Run: headless pygame with SDL's dummy video driver; simulated clock (each Clock.tick advances the game by its frame time, no real sleeping); random seed 0; keys injected as events and as key.get_pressed() state; no mouse input.
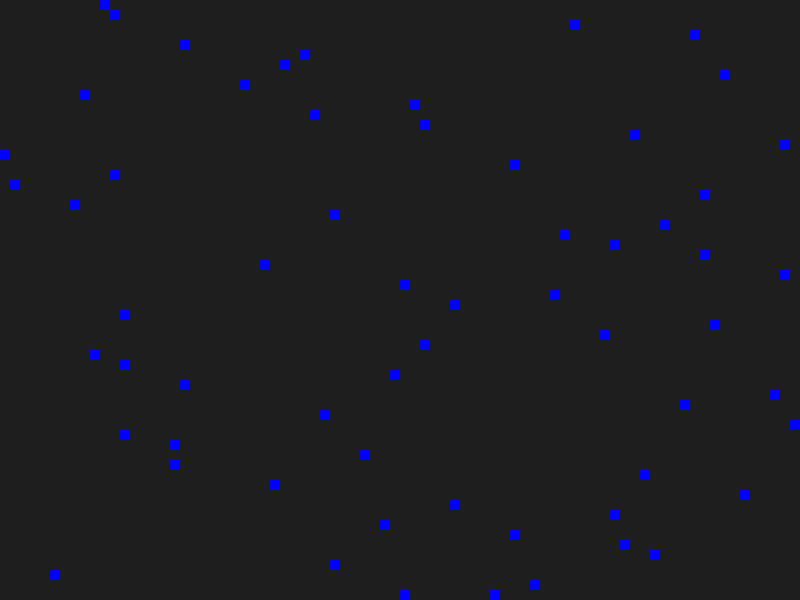
Frame 1 of 4 · flips 1–60 · no input
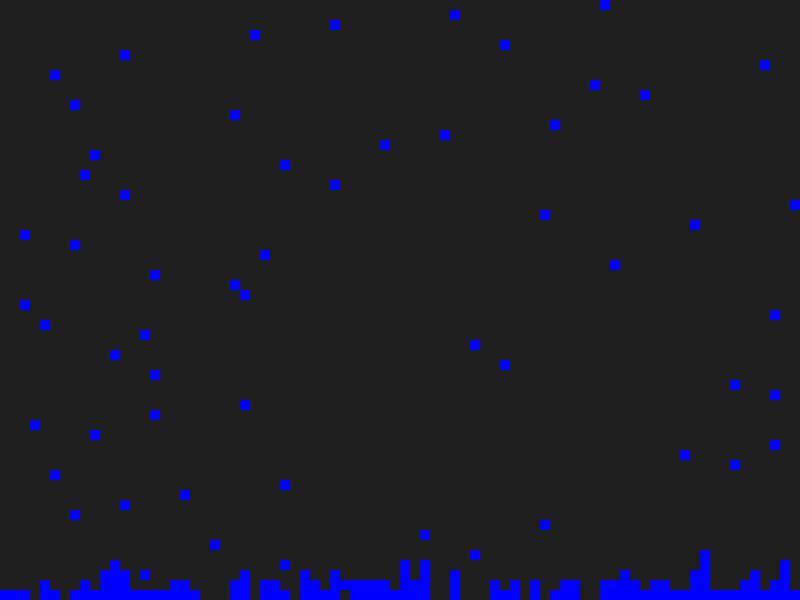
Frame 2 of 4 · flips 61–180 · tapped SPACE, RETURN · held RIGHT (→), D
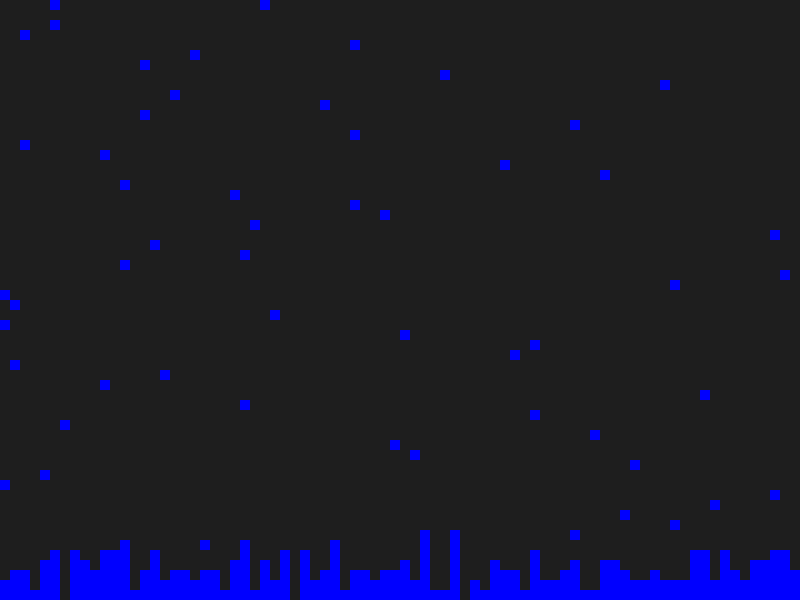
Frame 3 of 4 · flips 181–300 · held DOWN (↓), S
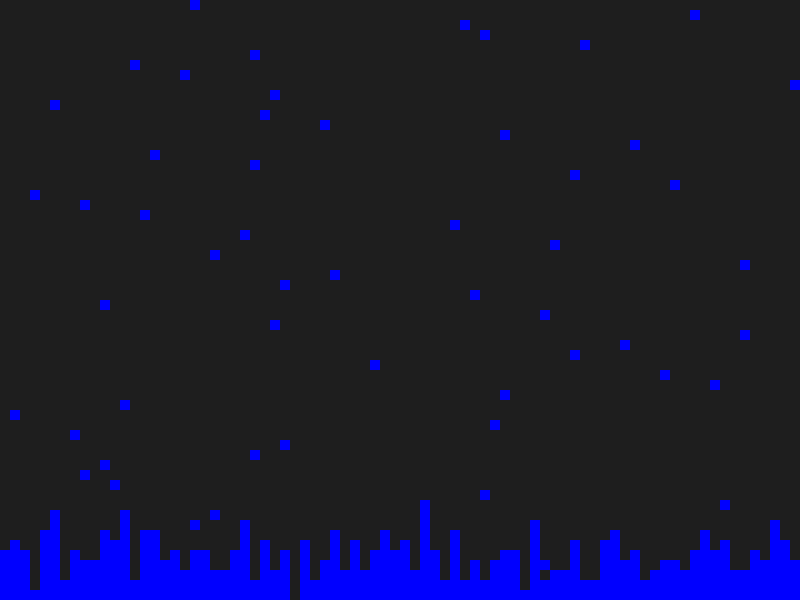
Frame 4 of 4 · flips 301–420 · held LEFT (←), A, UP (↑), W

The pygame program that drew these frames:

import pygame
import random

# Initialisation de Pygame
pygame.init()

# Dimensions de la fenêtre
LARGEUR = 800
HAUTEUR = 600
TAILLE_CELLULE = 10

# Couleurs
COULEUR_FOND = (30, 30, 30)
COULEUR_LIQUIDE = (0, 0, 255)

# Création de la fenêtre
fenetre = pygame.display.set_mode((LARGEUR, HAUTEUR))
pygame.display.set_caption("Simulation de Liquide")

# Fonction pour dessiner le liquide
def dessiner_liquide(liquide):
    fenetre.fill(COULEUR_FOND)
    for cellule in liquide:
        pygame.draw.rect(fenetre, COULEUR_LIQUIDE, (cellule[0] * TAILLE_CELLULE, cellule[1] * TAILLE_CELLULE, TAILLE_CELLULE, TAILLE_CELLULE))
    pygame.display.flip()

# Fonction pour mettre à jour la position du liquide
def mettre_a_jour_liquide(liquide):
    nouvelles_cellules = []
    for cellule in liquide:
        x, y = cellule
        if y < HAUTEUR // TAILLE_CELLULE - 1 and (x, y + 1) not in liquide:
            nouvelles_cellules.append((x, y + 1))
        else:
            nouvelles_cellules.append(cellule)
    return nouvelles_cellules

# Initialisation du liquide
liquide = [(LARGEUR // (2 * TAILLE_CELLULE), HAUTEUR // (2 * TAILLE_CELLULE))]

# Boucle principale
continuer = True
horloge = pygame.time.Clock()

while continuer:
    for event in pygame.event.get():
        if event.type == pygame.QUIT:
            continuer = False

    liquide = mettre_a_jour_liquide(liquide)
    if len(liquide) < (LARGEUR // TAILLE_CELLULE) * (HAUTEUR // TAILLE_CELLULE):
        liquide.append((random.randint(0, LARGEUR // TAILLE_CELLULE - 1), 0))

    dessiner_liquide(liquide)
    horloge.tick(30)

pygame.quit()
